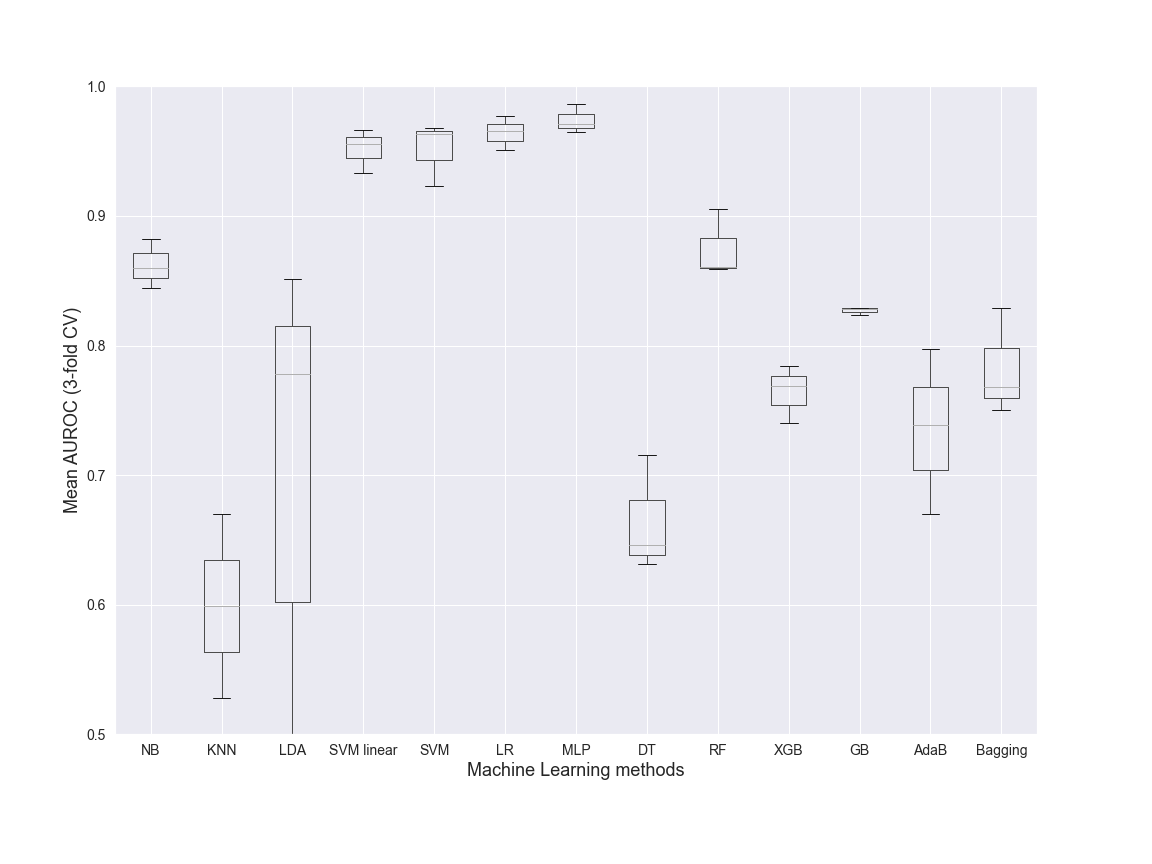

The data file committed next to this chart (first rows):
NB, KNN, LDA, SVM linear, SVM, LR, MLP, DT, RF, XGB, GB, AdaB, Bagging, Dataset, folds
0.8826, 0.5284, 0.4262, 0.9666, 0.9635, 0.977, 0.9861, 0.6458, 0.8607, 0.7405, 0.8238, 0.6697, 0.768, Class, 3
0.8442, 0.6702, 0.8515, 0.9335, 0.9229, 0.9508, 0.9707, 0.7159, 0.859, 0.7846, 0.8282, 0.7389, 0.7507, Class, 3
0.8597, 0.5988, 0.7784, 0.9557, 0.9676, 0.9654, 0.9645, 0.6312, 0.9054, 0.7686, 0.8293, 0.7977, 0.8289, Class, 3
